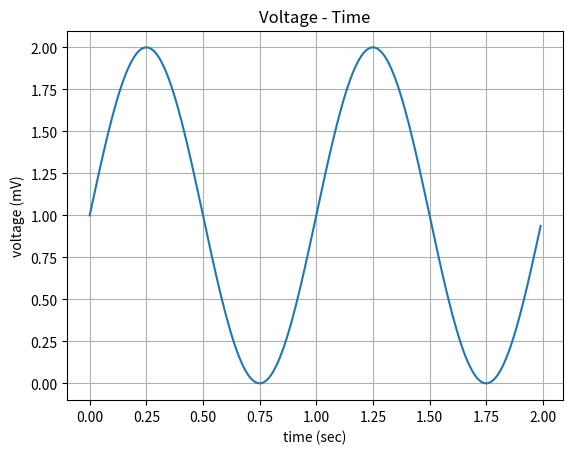

Python code for this plot:
# -*- coding: utf-8 -*-
"""
Created on Thu Sep 26 01:29:49 2019

@author: Mudassir Kidwai
"""

import matplotlib.pyplot as plt
import numpy as np

t = np.arange(0.0, 2.0, 0.01)
s = 1 + np.sin(2*np.pi*t)
plt.plot(t, s)

plt.title('Voltage - Time')
plt.xlabel('time (sec)')
plt.ylabel('voltage (mV)')

#Showing the grids
plt.grid(True)

#Saving the file
plt.savefig("test.png")

#Showing the plot
plt.show()